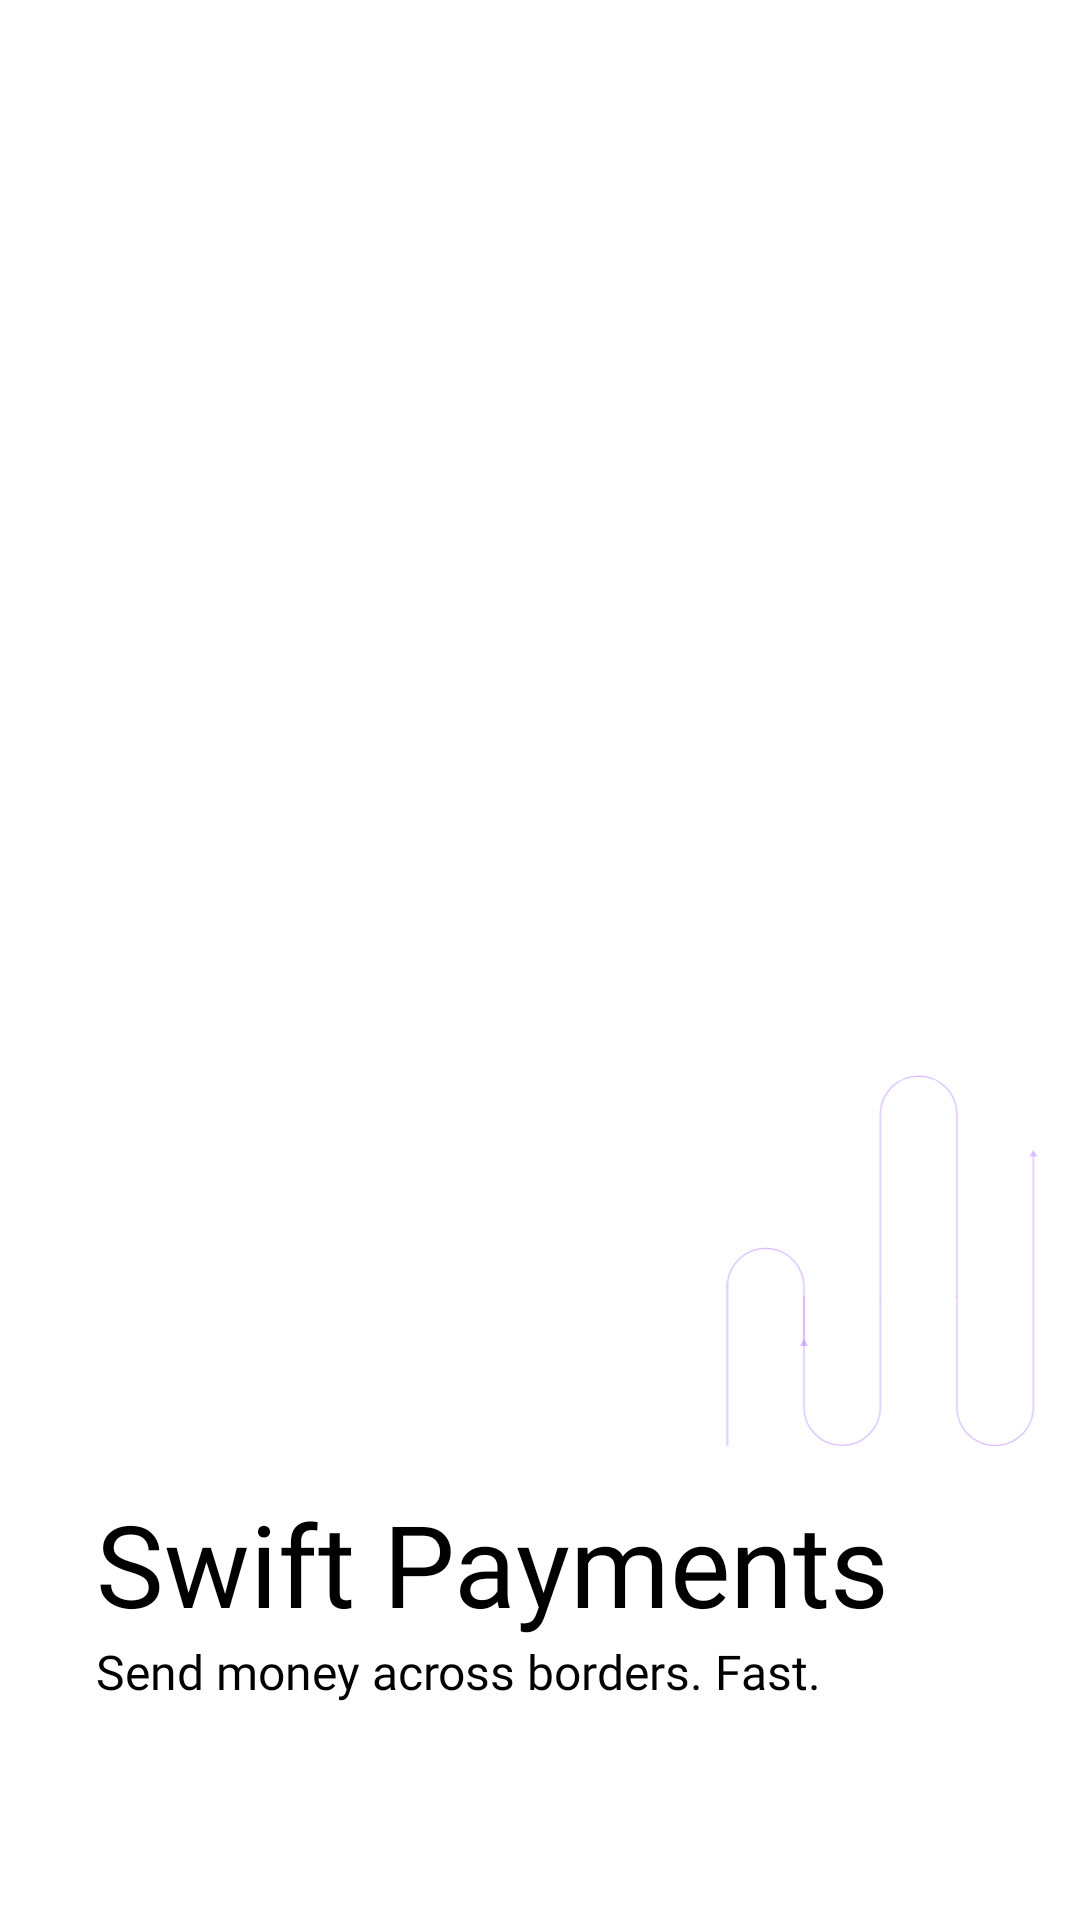

Reconstruct the res/layout file that produces this screen, plus the resources it refers to.
<!-- AndroidManifest.xml: application theme Theme.FourthWall -->
<!-- res/layout/fragment_onboarding1.xml -->
<?xml version="1.0" encoding="utf-8"?>
<androidx.constraintlayout.widget.ConstraintLayout xmlns:android="http://schemas.android.com/apk/res/android"
    xmlns:app="http://schemas.android.com/apk/res-auto"
    xmlns:tools="http://schemas.android.com/tools"
    android:layout_width="match_parent"
    android:layout_height="match_parent"
    android:background="@color/layoutBackground"
    tools:context=".presentation.onboarding.OnboardingActivity">


    <ImageView
        android:id="@+id/ic_big_icon"
        android:layout_width="wrap_content"
        android:layout_height="250dp"
        android:layout_marginTop="164dp"
        android:contentDescription="@string/_3d_image_of_money"
        android:maxHeight="250dp"
        app:layout_constraintEnd_toEndOf="parent"
        app:layout_constraintStart_toStartOf="parent"
        app:layout_constraintTop_toTopOf="parent" />

    <com.google.android.material.textview.MaterialTextView
        android:id="@+id/tv_headline"
        android:layout_width="wrap_content"
        android:layout_height="wrap_content"
        android:layout_marginStart="32dp"
        android:fontFamily="@font/cera_pro_medium"
        android:text="Swift Payments"
        android:textColor="@color/textOnBackground"
        android:textSize="38sp"
        app:layout_constraintBottom_toTopOf="@id/tv_sub_headline"
        app:layout_constraintStart_toStartOf="parent" />

    <com.google.android.material.textview.MaterialTextView
        android:id="@+id/tv_sub_headline"
        android:layout_width="wrap_content"
        android:layout_height="wrap_content"
        android:layout_marginBottom="72dp"
        android:fontFamily="@font/cera_pro_light"
        android:text="Send money across borders. Fast."
        android:textColor="@color/textOnBackground"
        android:textSize="16sp"
        app:layout_constraintBottom_toBottomOf="parent"
        app:layout_constraintStart_toStartOf="@id/tv_headline" />

    <ImageView
        android:id="@+id/ic_prop_1"
        android:layout_width="124dp"
        android:layout_height="124dp"
        android:layout_marginStart="200dp"
        android:layout_marginBottom="64dp"
        android:contentDescription="Curves"
        android:src="@drawable/curves"
        app:layout_constraintBottom_toBottomOf="@id/tv_headline"
        app:layout_constraintStart_toStartOf="@id/tv_headline" />

</androidx.constraintlayout.widget.ConstraintLayout>
<!-- resources referenced by this layout -->
<resources>
  <color name="layoutBackground">#FFFFFFFF</color>
  <color name="textOnBackground">#FF000000</color>
  <!-- drawable curves (drawable) -->
  <vector xmlns:android="http://schemas.android.com/apk/res/android"
      android:width="292dp"
      android:height="349dp"
      android:viewportWidth="292"
      android:viewportHeight="349">
    <path
        android:pathData="M0.39,347.48C0.39,347.81 0.66,348.09 1,348.09C1.34,348.09 1.61,347.81 1.61,347.48H0.39ZM72.14,248.11L69.24,254.2H76.26L73.36,248.11H72.14ZM1.61,347.48L1.61,198.57H0.39L0.39,347.48H1.61ZM72.14,198.57V248.72H73.36V198.57H72.14ZM36.88,163.3C56.35,163.3 72.14,179.09 72.14,198.57H73.36C73.36,178.41 57.02,162.08 36.88,162.08V163.3ZM1.61,198.57C1.61,179.09 17.4,163.3 36.88,163.3V162.08C16.73,162.08 0.39,178.41 0.39,198.57H1.61Z"
        android:fillColor="#A259FF"
        android:fillAlpha="0.4"/>
    <path
        android:pathData="M288,70.3L284.49,76.38H291.51L288,70.3ZM216.86,207.55C216.86,207.22 216.59,206.95 216.25,206.95C215.91,206.95 215.64,207.22 215.64,207.55H216.86ZM287.39,75.77V311.6H288.61V75.77H287.39ZM216.86,311.6V207.55H215.64V311.6H216.86ZM252.13,346.87C232.65,346.87 216.86,331.08 216.86,311.6H215.64C215.64,331.75 231.98,348.08 252.13,348.08V346.87ZM287.39,311.6C287.39,331.08 271.6,346.87 252.13,346.87V348.08C272.27,348.08 288.61,331.75 288.61,311.6H287.39Z"
        android:fillColor="#A259FF"
        android:fillAlpha="0.4"/>
    <path
        android:pathData="M144.5,207.92V311.6C144.5,331.42 128.44,347.48 108.63,347.48V347.48C88.81,347.48 72.75,331.42 72.75,311.6L72.75,207.92"
        android:strokeAlpha="0.4"
        android:strokeWidth="1.21708"
        android:fillColor="#00000000"
        android:strokeColor="#A259FF"
        android:strokeLineCap="round"/>
    <path
        android:pathData="M216.25,207.92V36.88C216.25,17.06 200.19,1 180.38,1V1C160.56,1 144.5,17.06 144.5,36.88V207.92"
        android:strokeAlpha="0.4"
        android:strokeWidth="1.21708"
        android:fillColor="#00000000"
        android:strokeColor="#A259FF"
        android:strokeLineCap="round"/>
  </vector>
  <string name="_3d_image_of_money">3D image of money</string>
  <style name="Theme.FourthWall" parent="Base.Theme.FourthWall" />
  <style name="Base.Theme.FourthWall" parent="Theme.Material3.DayNight.NoActionBar">
          
          
  
          <item name="android:statusBarColor">@android:color/black</item>
          <item name="android:navigationBarColor">@android:color/black</item>
          <item name="android:windowLightStatusBar">true</item>
          <item name="android:windowLightNavigationBar">true</item>
      </style>
</resources>
